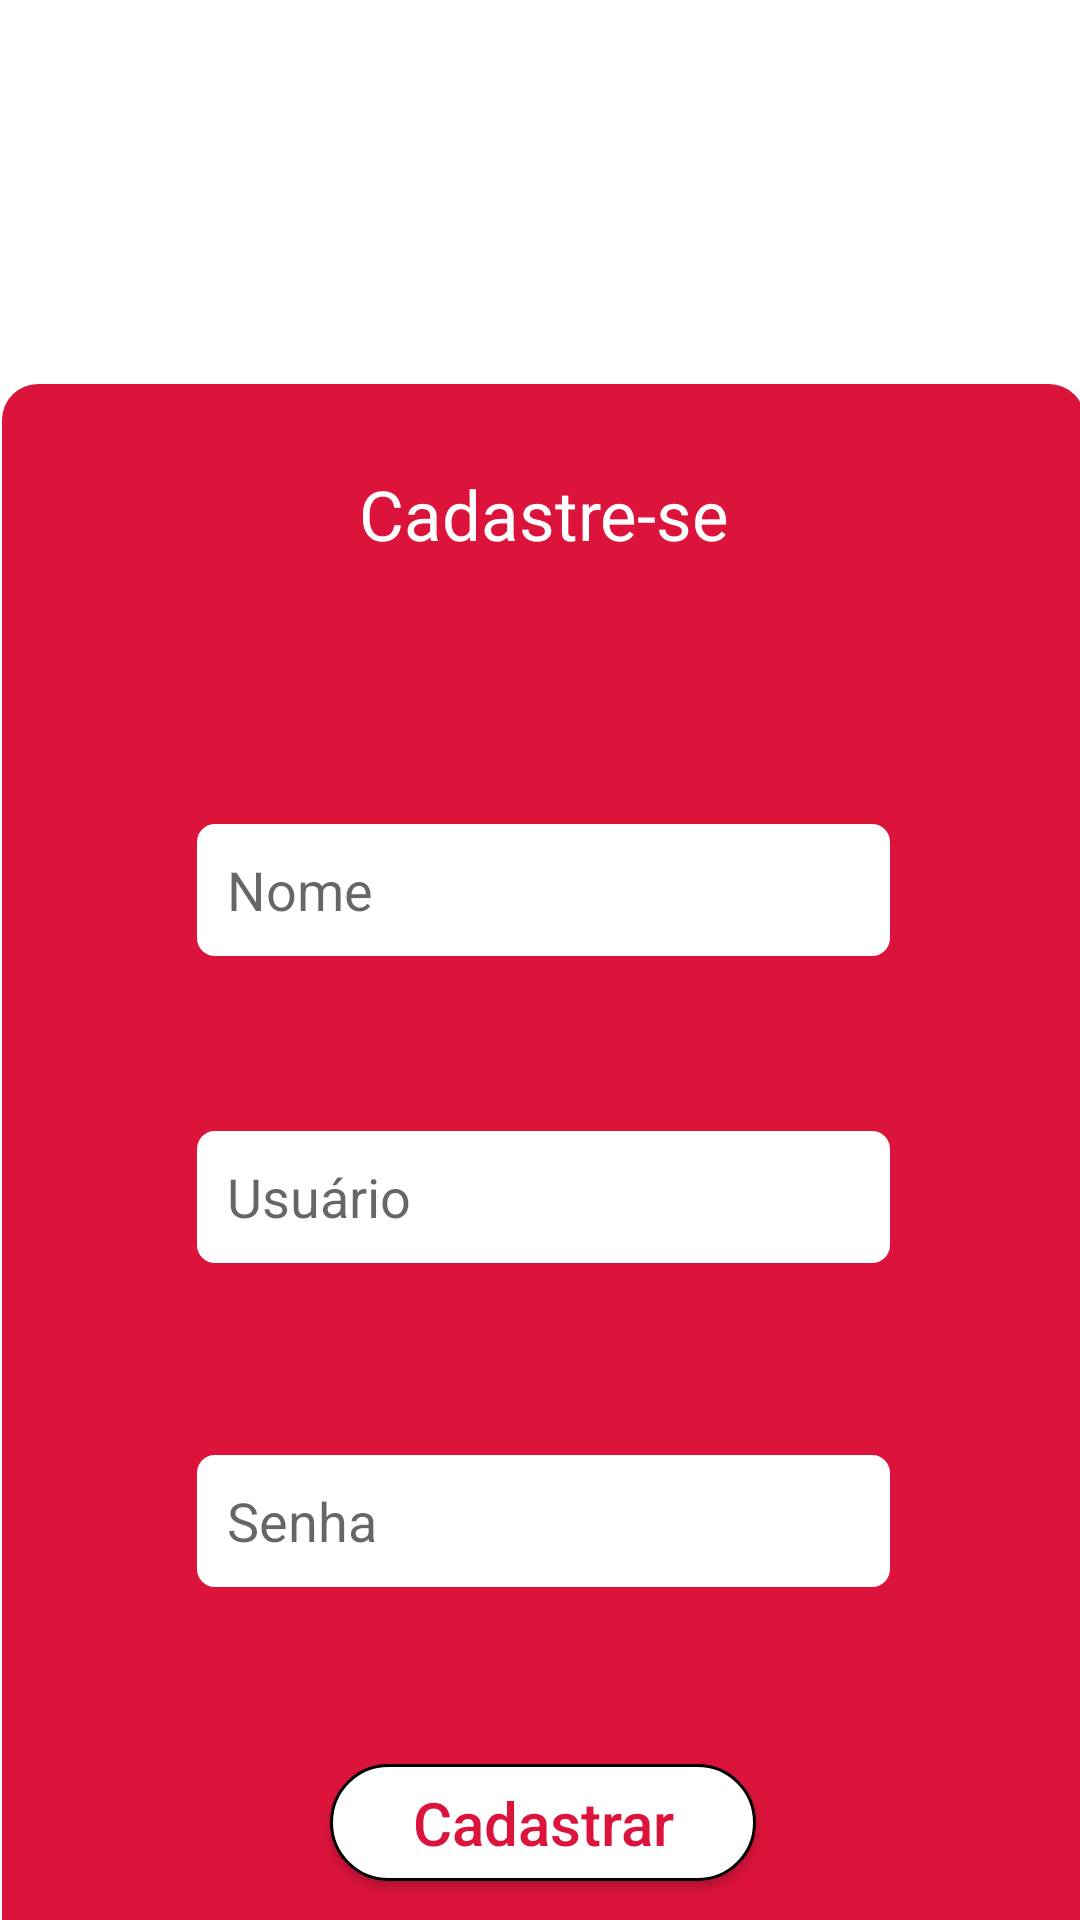

This screen was rendered from an Android layout file. Write that file and the resources it references.
<!-- AndroidManifest.xml: application theme Theme.ProjATecPomodoro -->
<!-- res/layout/activity_cadastro.xml -->
<?xml version="1.0" encoding="utf-8"?>

<androidx.constraintlayout.widget.ConstraintLayout xmlns:android="http://schemas.android.com/apk/res/android"
    xmlns:app="http://schemas.android.com/apk/res-auto"
    xmlns:tools="http://schemas.android.com/tools"
    android:layout_width="match_parent"
    android:layout_height="match_parent">


    <View
        android:id="@+id/vwEntrar"
        style="@style/campos_cont"
        android:layout_width="361dp"
        android:layout_height="541dp"
        android:layout_marginStart="24dp"
        android:layout_marginTop="128dp"
        android:layout_marginEnd="25dp"
        android:background="@drawable/cantos"
        app:layout_constraintEnd_toEndOf="parent"
        app:layout_constraintHorizontal_bias="0.47"
        app:layout_constraintStart_toStartOf="parent"
        app:layout_constraintTop_toTopOf="parent" />

    <EditText
        android:id="@+id/edtNome"
        style="@style/campos"
        android:layout_width="231dp"
        android:layout_height="44dp"
        android:layout_marginTop="88dp"
        android:background="@drawable/campos"
        android:ems="10"
        android:hint="Nome"
        android:inputType="textPersonName"
        app:layout_constraintEnd_toEndOf="@+id/vwEntrar"
        app:layout_constraintStart_toStartOf="@+id/vwEntrar"
        app:layout_constraintTop_toBottomOf="@+id/txtC" />

    <TextView
        android:id="@+id/txtC"
        android:layout_width="wrap_content"
        android:layout_height="wrap_content"
        android:layout_marginTop="28dp"
        android:text="Cadastre-se"
        android:textColor="@color/white"
        android:textSize="23dp"
        app:layout_constraintEnd_toEndOf="@+id/vwEntrar"
        app:layout_constraintHorizontal_bias="0.502"
        app:layout_constraintStart_toStartOf="@+id/vwEntrar"
        app:layout_constraintTop_toTopOf="@+id/vwEntrar" />

    <EditText
        android:id="@+id/edtUsuario"
        style="@style/campos"
        android:layout_width="231dp"
        android:layout_height="44dp"
        android:layout_marginBottom="64dp"
        android:background="@drawable/campos"
        android:ems="10"
        android:hint="Usuário"
        android:inputType="textPersonName"
        app:layout_constraintBottom_toTopOf="@+id/edtPassw"
        app:layout_constraintEnd_toEndOf="@+id/vwEntrar"
        app:layout_constraintStart_toStartOf="@+id/vwEntrar"
        app:layout_constraintTop_toBottomOf="@+id/txtC"
        app:layout_constraintVertical_bias="1.0" />

    <EditText
        android:id="@+id/edtPassw"
        style="@style/campos"
        android:layout_width="231dp"
        android:layout_height="44dp"
        android:layout_marginBottom="140dp"
        android:background="@drawable/campos"
        android:ems="10"
        android:hint="Senha"
        android:inputType="textPersonName"
        app:layout_constraintBottom_toBottomOf="@+id/vwEntrar"
        app:layout_constraintEnd_toEndOf="@+id/vwEntrar"
        app:layout_constraintStart_toStartOf="@+id/vwEntrar"
        app:layout_constraintTop_toBottomOf="@+id/edtNome"
        app:layout_constraintVertical_bias="1.0" />

    <androidx.appcompat.widget.AppCompatButton
        android:id="@+id/btnCadastrarU"
        style="@style/button"
        android:layout_width="142dp"
        android:layout_height="39dp"
        android:layout_marginBottom="40dp"
        android:background="@drawable/botao"
        android:text="Cadastrar"
        app:layout_constraintBottom_toBottomOf="@+id/vwEntrar"
        app:layout_constraintEnd_toEndOf="@+id/vwEntrar"
        app:layout_constraintHorizontal_bias="0.497"
        app:layout_constraintStart_toStartOf="@+id/vwEntrar"
        app:layout_constraintTop_toBottomOf="@+id/edtPassw"
        app:layout_constraintVertical_bias="0.934" />

    <androidx.appcompat.widget.AppCompatButton
        android:id="@+id/btnVoltar"
        style="@style/button_voltar"
        android:layout_width="142dp"
        android:layout_height="37dp"
        android:background="@drawable/botao_voltar"
        android:drawableLeft="@drawable/ic_voltar"
        android:text="Voltar"
        app:layout_constraintBottom_toBottomOf="parent"
        app:layout_constraintEnd_toEndOf="parent"
        app:layout_constraintHorizontal_bias="0.498"
        app:layout_constraintStart_toStartOf="parent"
        app:layout_constraintTop_toBottomOf="@+id/vwEntrar"
        app:layout_constraintVertical_bias="0.362" />

    <TextView
        android:id="@+id/txtListarUsuarios"
        android:layout_width="wrap_content"
        android:layout_height="wrap_content"
        android:text="Listar Usuarios"
        app:layout_constraintBottom_toTopOf="@+id/btnVoltar"
        app:layout_constraintEnd_toEndOf="parent"
        app:layout_constraintStart_toStartOf="parent"
        app:layout_constraintTop_toBottomOf="@+id/vwEntrar" />


</androidx.constraintlayout.widget.ConstraintLayout>
<!-- resources referenced by this layout -->
<resources>
  <color name="white">#FFFFFFFF</color>
  <!-- drawable botao (drawable) -->
  <?xml version="1.0" encoding="utf-8"?>
  
  <shape xmlns:android="http://schemas.android.com/apk/res/android">
  
      <solid android:color="@color/white"/>
      <stroke android:color="@color/black" android:width="1dp"/>
      <corners android:radius="120dp"/>
  </shape>
  <!-- drawable botao_voltar (drawable) -->
  <?xml version="1.0" encoding="utf-8"?>
  
  <shape xmlns:android="http://schemas.android.com/apk/res/android">
      <solid android:color="@color/vermelho"/>
      <stroke android:color="@color/black" android:width="1dp"/>
      <corners android:radius="120dp"/>
  </shape>
  <!-- drawable campos (drawable) -->
  <?xml version="1.0" encoding="utf-8"?>
  
  <shape xmlns:android="http://schemas.android.com/apk/res/android">
      <solid android:color="@color/white"/>
      <corners android:radius="6dp"/>
  </shape>
  <!-- drawable cantos (drawable) -->
  <?xml version="1.0" encoding="utf-8"?>
  
  <shape xmlns:android="http://schemas.android.com/apk/res/android">
      <corners android:radius="12dp" />
      <solid android:color="@color/vermelho"/>
  </shape>
  <style name="button">
          <item name="android:layout_width">match_parent</item>
          <item name="android:layout_height">60dp</item>
          <item name="android:layout_marginRight">70dp</item>
          <item name="android:layout_marginLeft">70dp</item>
          <item name="android:layout_marginTop">30dp</item>
          <item name="android:textAllCaps">false</item>
          <item name="android:textSize">20sp</item>
          <item name="android:textColor">@color/vermelho</item>
      </style>
  <style name="button_voltar">
          <item name="android:layout_width">match_parent</item>
          <item name="android:layout_height">60dp</item>
          <item name="android:layout_marginRight">70dp</item>
          <item name="android:layout_marginLeft">70dp</item>
          <item name="android:layout_marginTop">30dp</item>
          <item name="android:textAllCaps">false</item>
          <item name="android:textSize">20sp</item>
          <item name="android:textColor">@color/white</item>
      </style>
  <style name="campos">
          <item name="android:layout_width">match_parent</item>
          <item name="android:layout_height">80dp</item>
          <item name="android:layout_marginRight">60dp</item>
          <item name="android:layout_marginLeft">60dp</item>
          <item name="android:layout_marginTop">80dp</item>
          <item name="android:paddingLeft">10dp</item>
      </style>
  <style name="campos_cont">
          <item name="android:layout_width">match_parent</item>
          <item name="android:layout_height">350dp</item>
          <item name="android:layout_marginTop">70dp</item>
          <item name="android:layout_marginLeft">40dp</item>
          <item name="android:layout_marginRight">40dp</item>
          <item name="android:radius">15dp</item>
      </style>
  <style name="Theme.ProjATecPomodoro" parent="Theme.MaterialComponents.DayNight.DarkActionBar">
          
          <item name="colorPrimary">@color/purple_500</item>
          <item name="colorPrimaryVariant">@color/purple_700</item>
          <item name="colorOnPrimary">@color/white</item>
          
          <item name="colorSecondary">@color/vermelho</item>
          <item name="colorSecondaryVariant">@color/teal_700</item>
          <item name="colorOnSecondary">@color/black</item>
          
          <item name="android:statusBarColor" tools:targetApi="l">?attr/colorPrimaryVariant</item>
          
      </style>
  <color name="black">#FF000000</color>
  <color name="vermelho">#dc143c</color>
  <color name="purple_500">#FF6200EE</color>
  <color name="purple_700">#FF3700B3</color>
  <color name="teal_700">#FF018786</color>
</resources>
